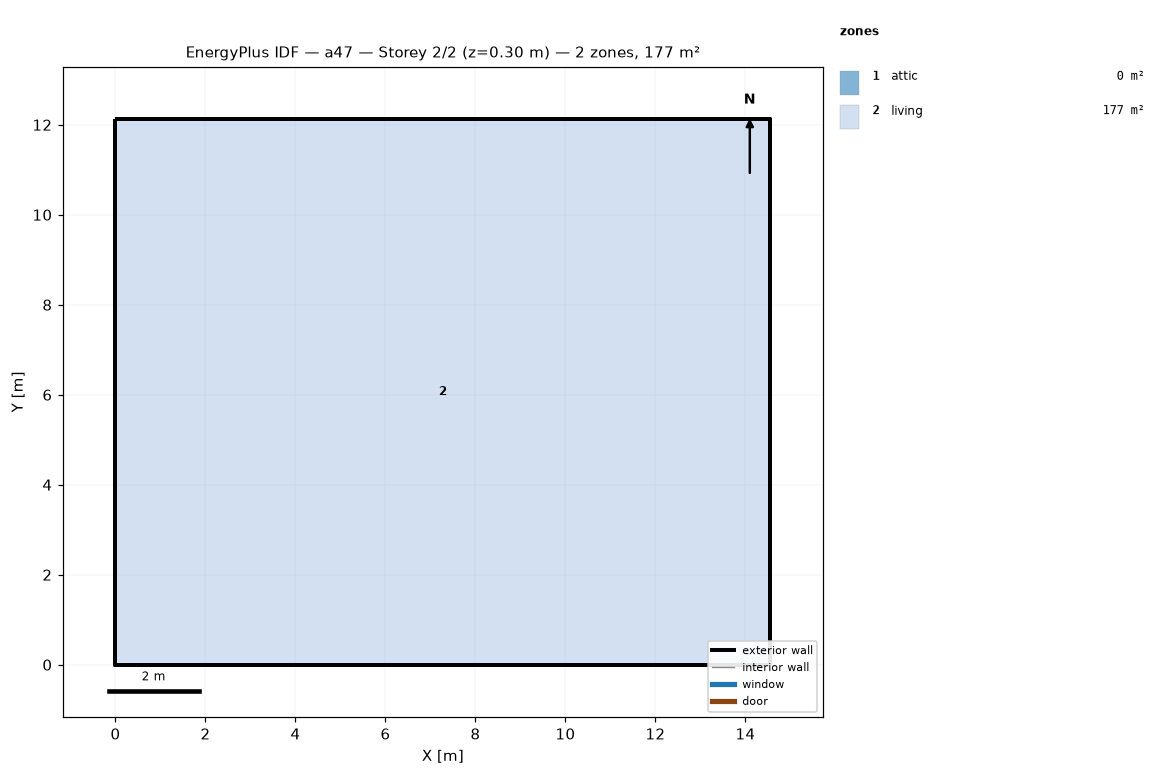
=== STOREY PLAN SPEC (per zone: floor XY polygon, exterior-wall plan segments, windows/doors) ===
zone 1: attic  (0.0 m²)
  exterior wall: (14.55, 0.00) – (14.55, 12.13) – (14.55, 6.06)  [18.2 m]
  exterior wall: (0.00, 12.13) – (0.00, 0.00) – (0.00, 6.06)  [18.2 m]
zone 2: living  (176.5 m²)
  floor: (0.00, 0.00) (0.00, 12.13) (14.55, 12.13) (14.55, 0.00)
  exterior wall: (0.00, 0.00) – (14.55, 0.00)  [14.6 m]
  exterior wall: (14.55, 0.00) – (14.55, 12.13)  [12.1 m]
  exterior wall: (14.55, 12.13) – (0.00, 12.13)  [14.6 m]
  exterior wall: (0.00, 12.13) – (0.00, 0.00)  [12.1 m]

=== DERIVED (storey summary) ===
Building: a47
Storey: 2 of 2  (floor level z = 0.30 m)
Storey gross floor area: 176.5 m²
Zones on this storey: 2
  - attic: floor 0.0 m²; exterior wall 36.4 m (24.5 m²); WWR 0.0%
  - living: floor 176.5 m²; exterior wall 53.4 m (146.4 m²); WWR 0.0%
Zone adjacency: (none detected)